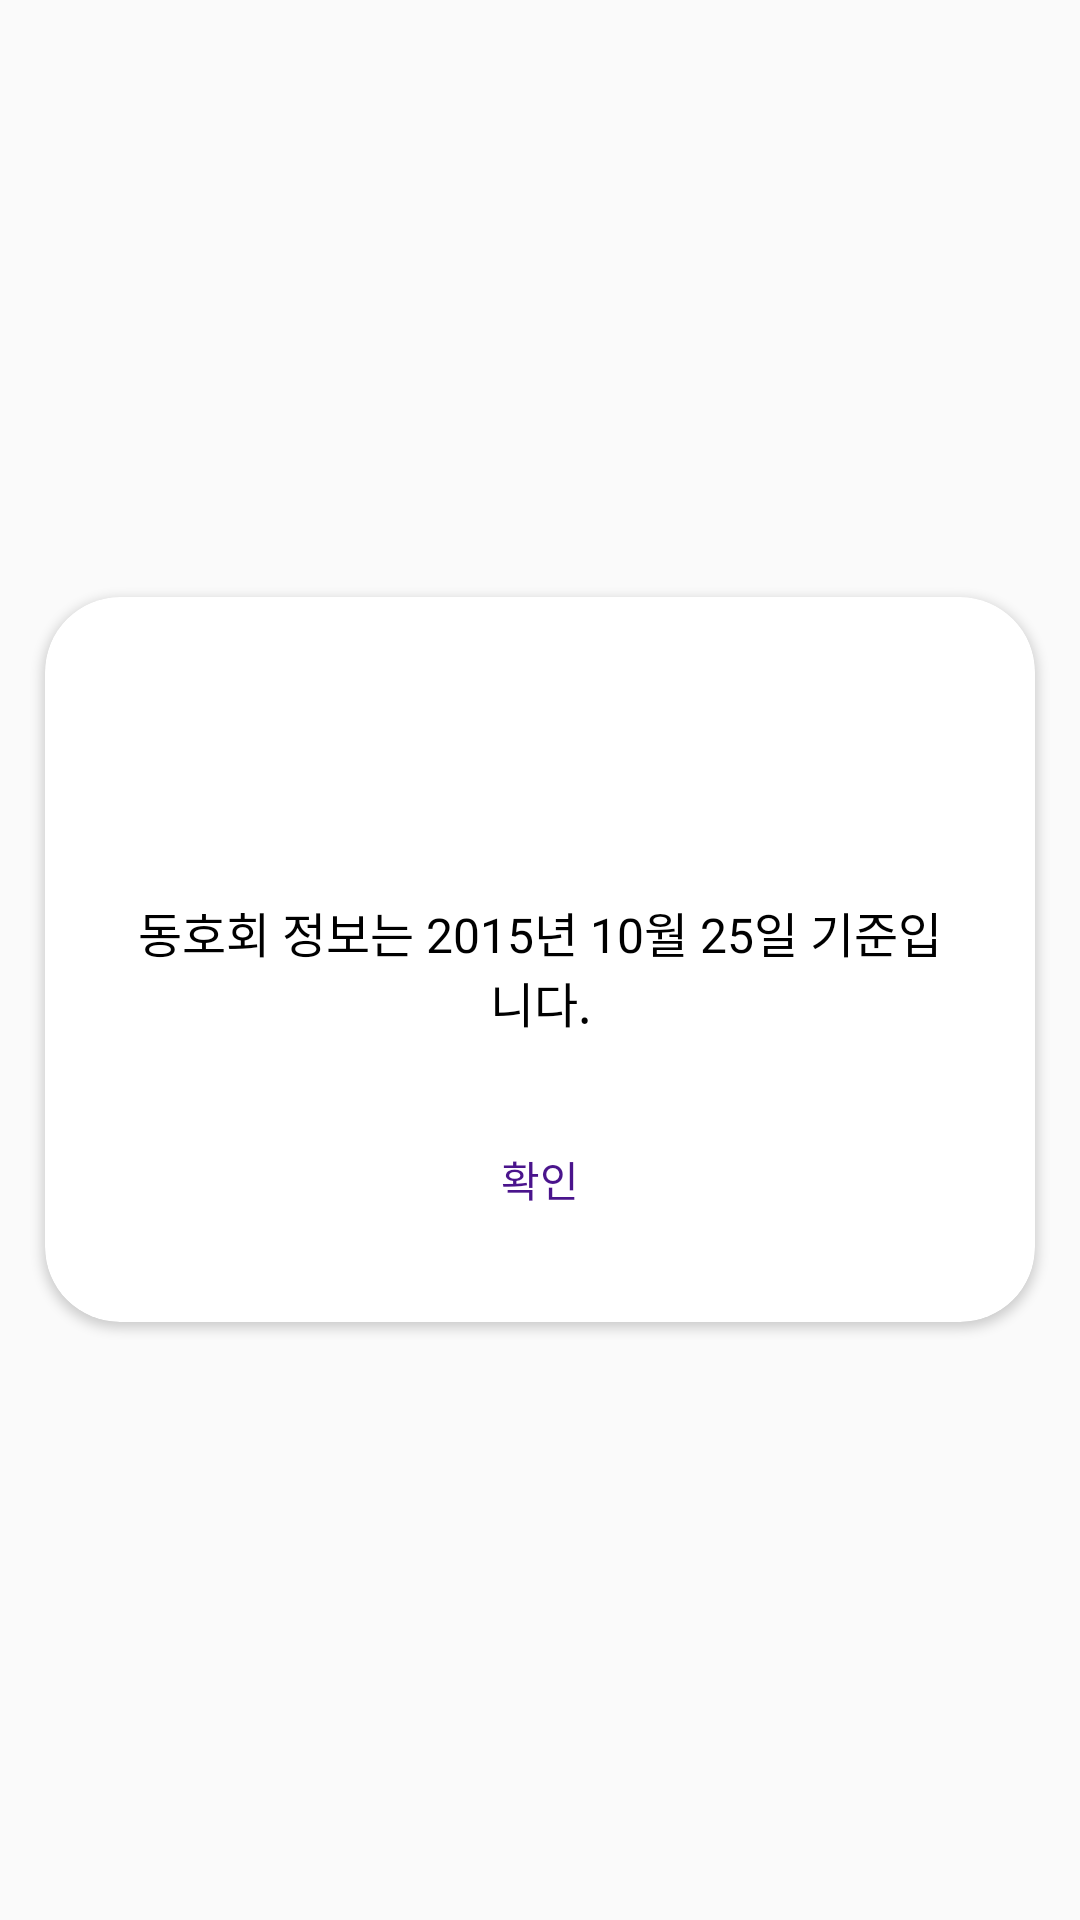

Write the Android layout XML for this screen, with the resource values it uses.
<!-- AndroidManifest.xml: application theme AppTheme -->
<!-- res/layout/dialog_info.xml -->
<?xml version="1.0" encoding="utf-8"?>
<RelativeLayout xmlns:android="http://schemas.android.com/apk/res/android"
    xmlns:app="http://schemas.android.com/apk/res-auto"
    android:layout_width="match_parent"
    android:layout_height="match_parent">

    <android.support.v7.widget.CardView
        android:id="@+id/storeDialog_cardView"
        android:layout_width="330dp"
        android:layout_height="wrap_content"
        android:layout_centerInParent="true"
        android:layout_marginTop="45dp"
        android:background="@color/colorWhite"
        app:cardCornerRadius="25dp">

        <LinearLayout
            android:layout_width="match_parent"
            android:layout_height="match_parent"
            android:orientation="vertical"
            android:gravity="center_horizontal"
            android:padding="30dp">

            <ImageView
                android:layout_width="@dimen/infoDialog_imgSize"
                android:layout_height="@dimen/infoDialog_imgSize"
                android:src="@drawable/icon_info"
                android:tint="@color/colorPrimary"
                android:layout_marginBottom="20dp"/>

            <TextView
                android:id="@+id/dialogInfo_infoTv"
                android:layout_width="match_parent"
                android:layout_height="wrap_content"
                android:textColor="@color/colorBlack"
                android:text="동호회 정보는 2015년 10월 25일 기준입니다."
                android:gravity="center_horizontal"
                android:textSize="16dp"/>

            <TextView
                android:id="@+id/dialogInfo_infoSmallTv"
                android:layout_width="match_parent"
                android:layout_height="wrap_content"
                android:textColor="@color/colorBlack"
                android:gravity="center_horizontal"
                android:paddingTop="16dp"
                android:textSize="12dp"
                android:visibility="gone"/>

            <Button
                android:id="@+id/dialogInfo_cancelBtn"
                android:layout_width="200dp"
                android:layout_height="35dp"
                android:background="@drawable/solid_purple"
                android:text="확인"
                android:textColor="@color/colorPrimaryDark"
                android:layout_marginTop="30dp"
                android:textSize="14dp"/>
        </LinearLayout>

    </android.support.v7.widget.CardView>

</RelativeLayout>
<!-- resources referenced by this layout -->
<resources>
  <color name="colorBlack">#000000</color>
  <color name="colorPrimary">#512DA8</color>
  <color name="colorPrimaryDark">#4A148C</color>
  <color name="colorWhite">#FFFFFF</color>
  <dimen name="infoDialog_imgSize">50dp</dimen>
  <style name="AppTheme" parent="Theme.AppCompat.Light.NoActionBar">
          
          <item name="colorPrimary">@color/colorPrimary</item>
          <item name="colorPrimaryDark">@color/colorPrimaryDark</item>
          <item name="colorAccent">@color/colorAccent</item>
      </style>
  <color name="colorAccent">#FF4081</color>
</resources>
